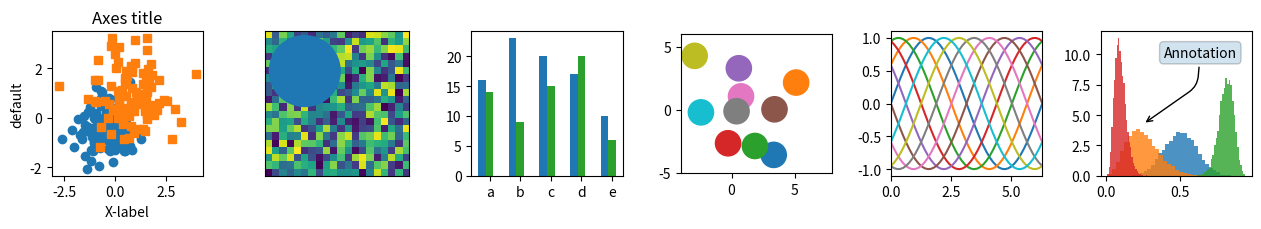
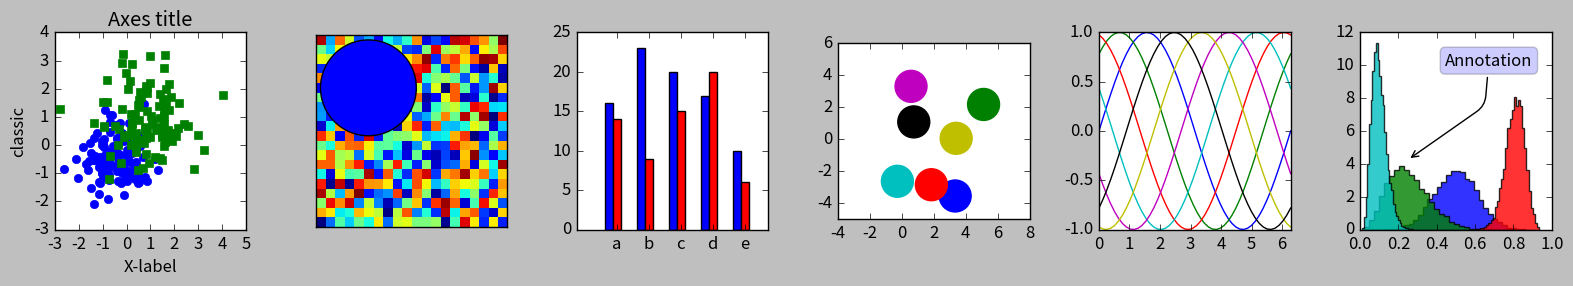
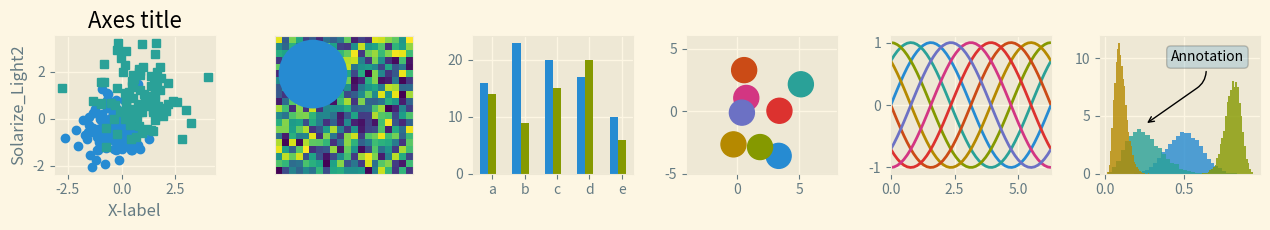
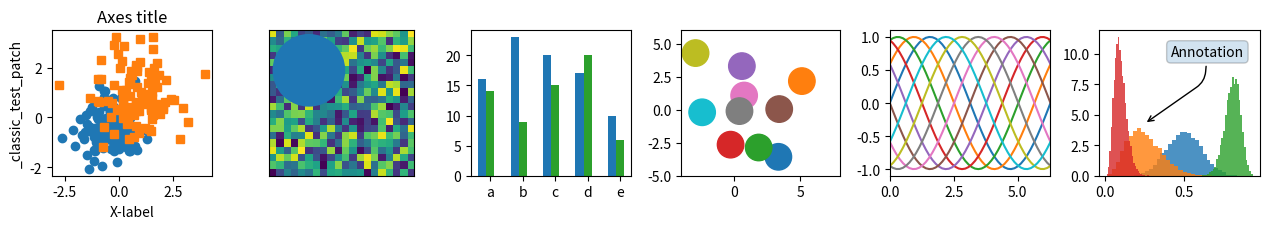
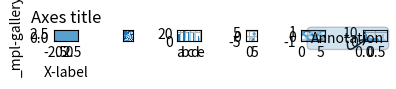
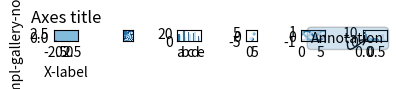
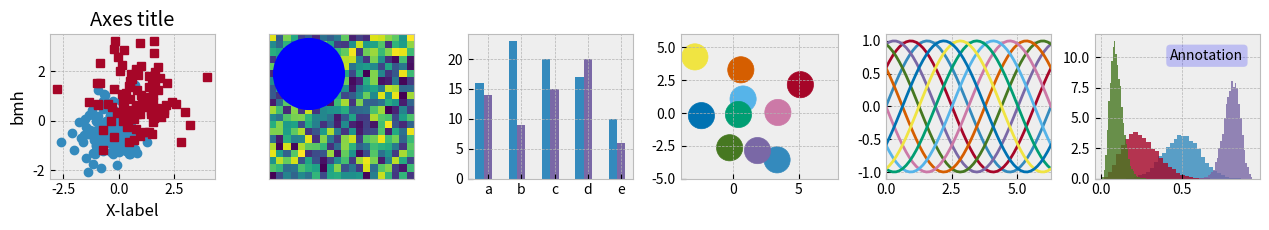
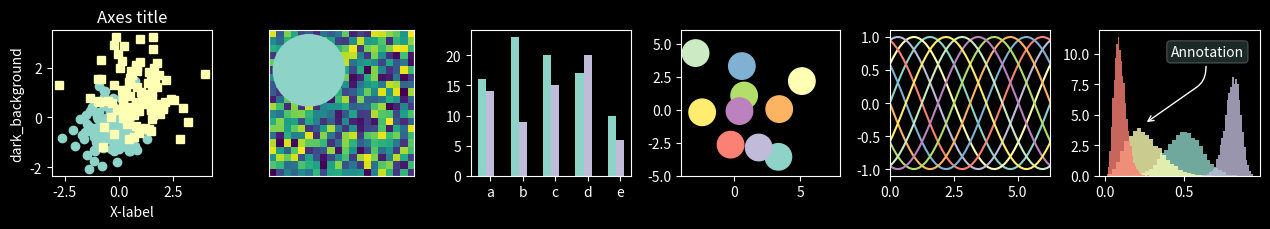
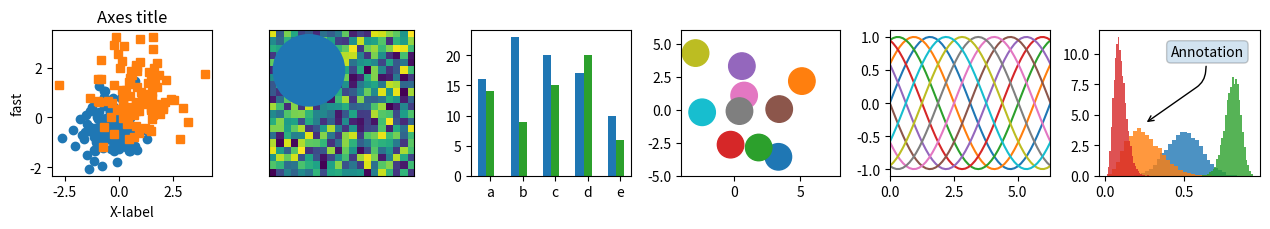
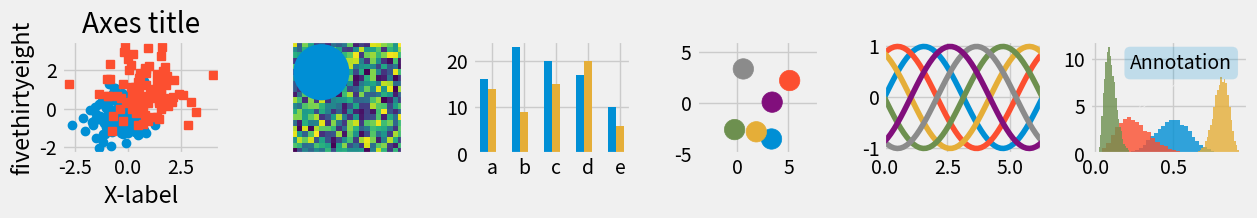
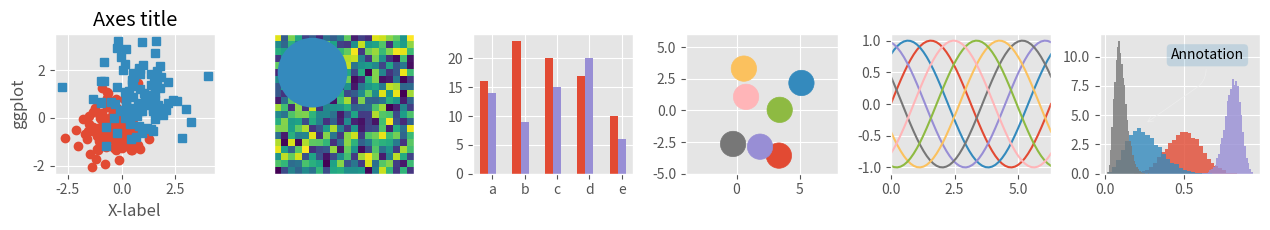
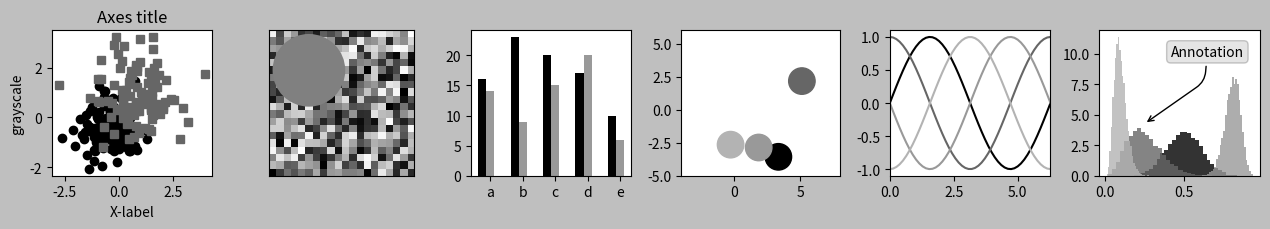
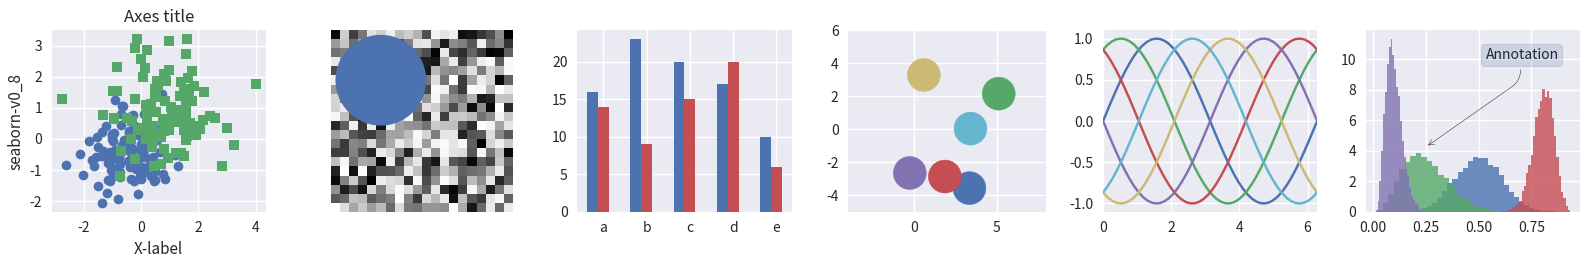
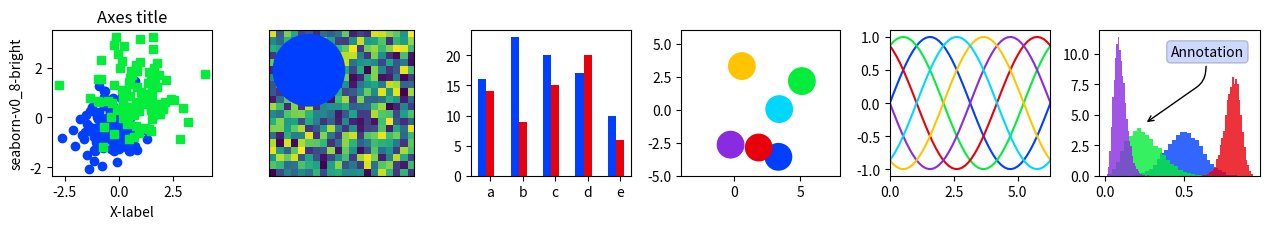
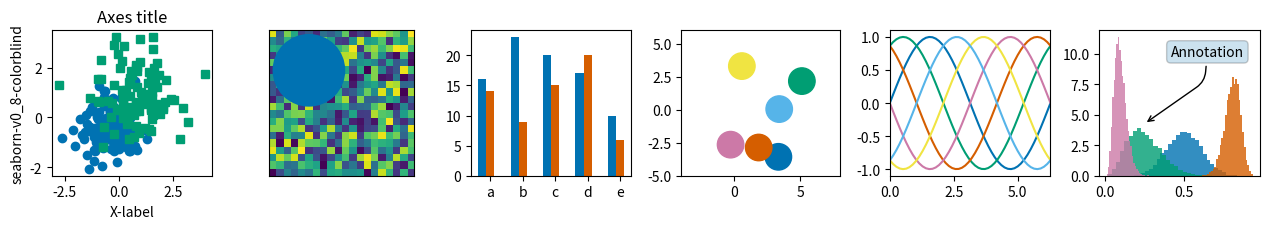
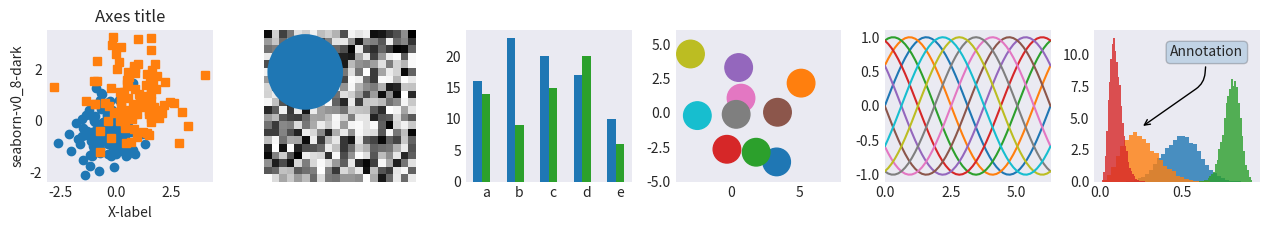

Here is the Python script that generated these plots, in order:
import numpy as np
import matplotlib.pyplot as plt

# Fixing random state for reproducibility
np.random.seed(19680801)


def plot_scatter(ax, prng, nb_samples=100):
    """Scatter plot."""
    for mu, sigma, marker in [(-.5, 0.75, 'o'), (0.75, 1., 's')]:
        x, y = prng.normal(loc=mu, scale=sigma, size=(2, nb_samples))
        ax.plot(x, y, ls='none', marker=marker)
    ax.set_xlabel('X-label')
    ax.set_title('Axes title')
    return ax


def plot_colored_sinusoidal_lines(ax):
    """Plot sinusoidal lines with colors following the style color cycle."""
    L = 2 * np.pi
    x = np.linspace(0, L)
    nb_colors = len(plt.rcParams['axes.prop_cycle'])
    shift = np.linspace(0, L, nb_colors, endpoint=False)
    for s in shift:
        ax.plot(x, np.sin(x + s), '-')
    ax.set_xlim([x[0], x[-1]])
    return ax


def plot_bar_graphs(ax, prng, min_value=5, max_value=25, nb_samples=5):
    """Plot two bar graphs side by side, with letters as x-tick labels."""
    x = np.arange(nb_samples)
    ya, yb = prng.randint(min_value, max_value, size=(2, nb_samples))
    width = 0.25
    ax.bar(x, ya, width)
    ax.bar(x + width, yb, width, color='C2')
    ax.set_xticks(x + width)
    ax.set_xticklabels(['a', 'b', 'c', 'd', 'e'])
    return ax


def plot_colored_circles(ax, prng, nb_samples=15):
    """
    Plot circle patches.

    NB: draws a fixed amount of samples, rather than using the length of
    the color cycle, because different styles may have different numbers
    of colors.
    """
    for sty_dict, j in zip(plt.rcParams['axes.prop_cycle'], range(nb_samples)):
        ax.add_patch(plt.Circle(prng.normal(scale=3, size=2),
                                radius=1.0, color=sty_dict['color']))
    # Force the limits to be the same across the styles (because different
    # styles may have different numbers of available colors).
    ax.set_xlim([-4, 8])
    ax.set_ylim([-5, 6])
    ax.set_aspect('equal', adjustable='box')  # to plot circles as circles
    return ax


def plot_image_and_patch(ax, prng, size=(20, 20)):
    """Plot an image with random values and superimpose a circular patch."""
    values = prng.random_sample(size=size)
    ax.imshow(values, interpolation='none')
    c = plt.Circle((5, 5), radius=5, label='patch')
    ax.add_patch(c)
    # Remove ticks
    ax.set_xticks([])
    ax.set_yticks([])


def plot_histograms(ax, prng, nb_samples=10000):
    """Plot 4 histograms and a text annotation."""
    params = ((10, 10), (4, 12), (50, 12), (6, 55))
    for a, b in params:
        values = prng.beta(a, b, size=nb_samples)
        ax.hist(values, histtype="stepfilled", bins=30,
                alpha=0.8, density=True)
    # Add a small annotation.
    ax.annotate('Annotation', xy=(0.25, 4.25),
                xytext=(0.9, 0.9), textcoords=ax.transAxes,
                va="top", ha="right",
                bbox=dict(boxstyle="round", alpha=0.2),
                arrowprops=dict(
                          arrowstyle="->",
                          connectionstyle="angle,angleA=-95,angleB=35,rad=10"),
                )
    return ax


def plot_figure(style_label=""):
    """Setup and plot the demonstration figure with a given style."""
    # Use a dedicated RandomState instance to draw the same "random" values
    # across the different figures.
    prng = np.random.RandomState(96917002)

    # Tweak the figure size to be better suited for a row of numerous plots:
    # double the width and halve the height. NB: use relative changes because
    # some styles may have a figure size different from the default one.
    (fig_width, fig_height) = plt.rcParams['figure.figsize']
    fig_size = [fig_width * 2, fig_height / 2]

    fig, axs = plt.subplots(ncols=6, nrows=1, num=style_label,
                            figsize=fig_size, squeeze=True)
    axs[0].set_ylabel(style_label)

    plot_scatter(axs[0], prng)
    plot_image_and_patch(axs[1], prng)
    plot_bar_graphs(axs[2], prng)
    plot_colored_circles(axs[3], prng)
    plot_colored_sinusoidal_lines(axs[4])
    plot_histograms(axs[5], prng)

    fig.tight_layout()

    return fig


if __name__ == "__main__":

    # Setup a list of all available styles, in alphabetical order but
    # the `default` and `classic` ones, which will be forced resp. in
    # first and second position.
    style_list = ['default', 'classic'] + sorted(
        style for style in plt.style.available if style != 'classic')

    # Plot a demonstration figure for every available style sheet.
    for style_label in style_list:
        with plt.rc_context({"figure.max_open_warning": len(style_list)}):
            with plt.style.context(style_label):
                fig = plot_figure(style_label=style_label)

    plt.show()